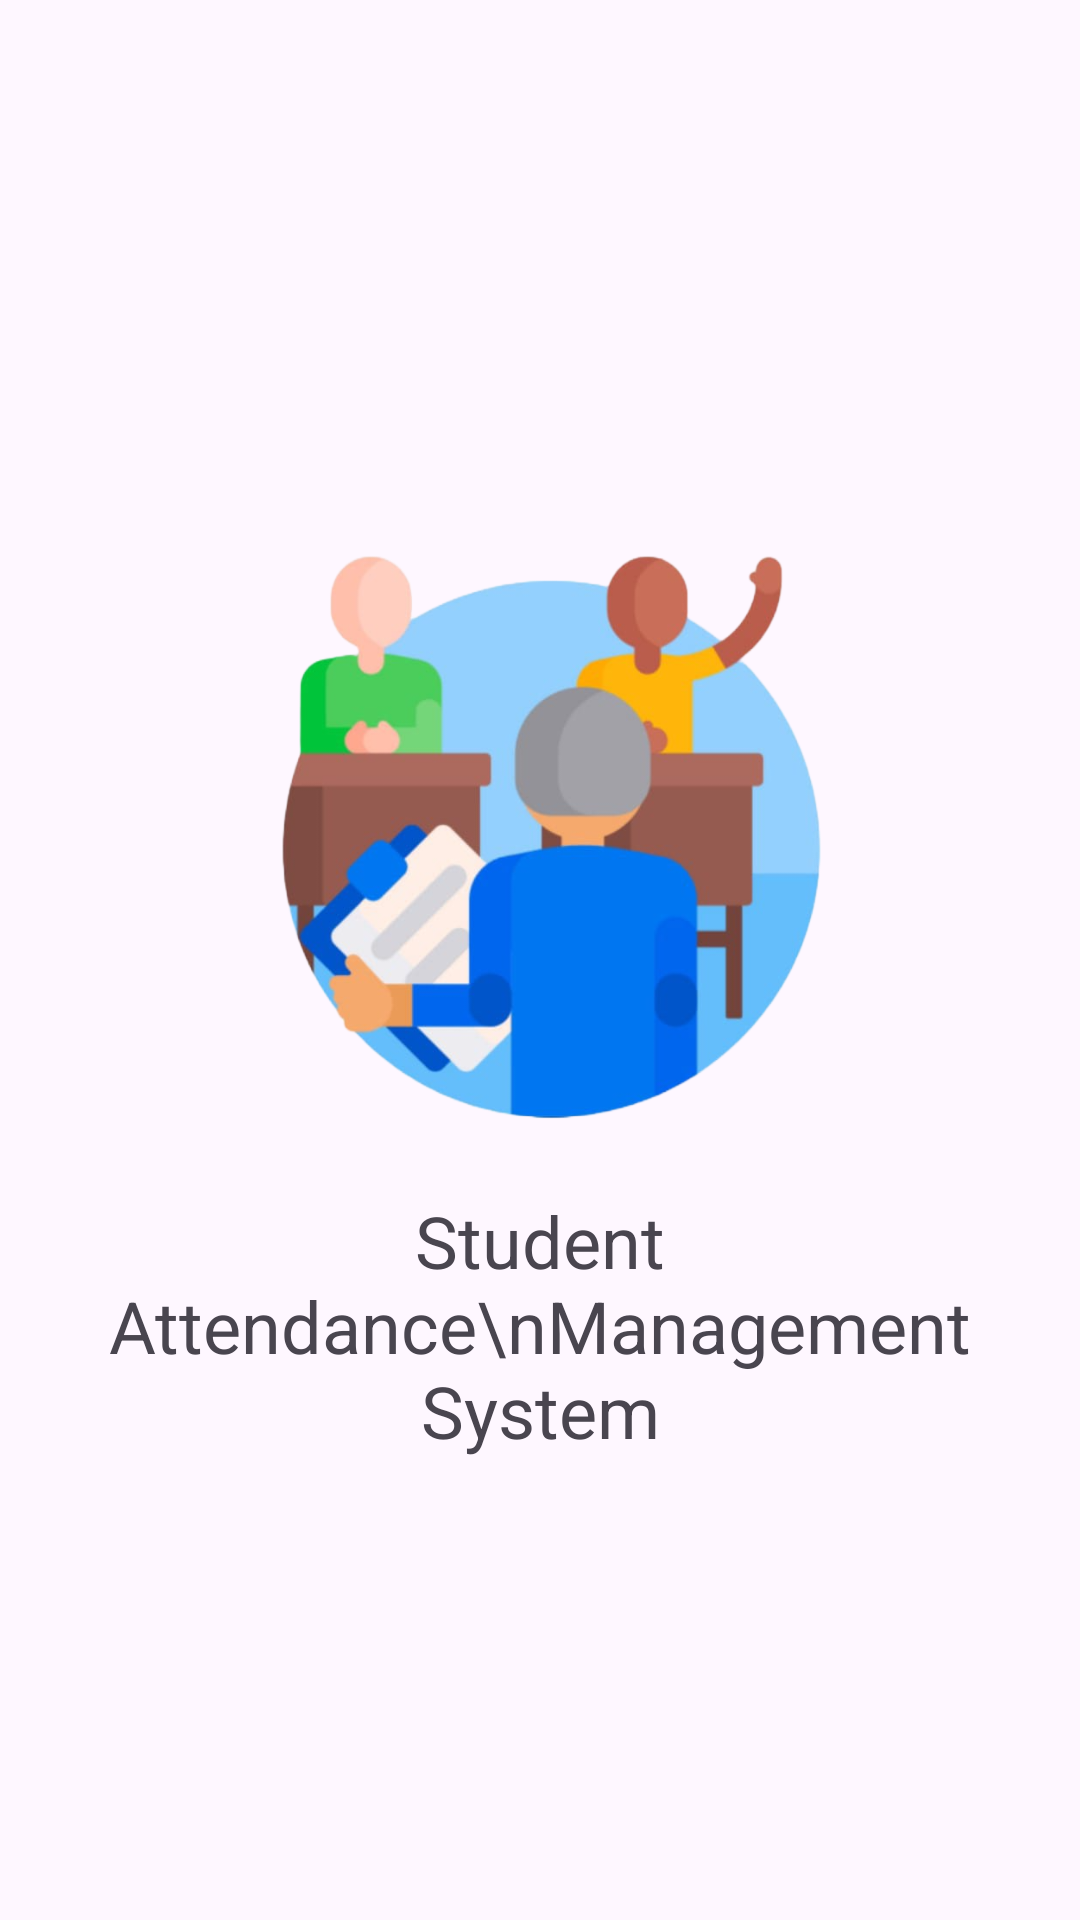

Write the Android layout XML for this screen, with the resource values it uses.
<!-- AndroidManifest.xml: application theme Theme.StudentAttendance -->
<!-- res/layout/activity_splash_screen.xml -->
<?xml version="1.0" encoding="utf-8"?>
<androidx.constraintlayout.widget.ConstraintLayout xmlns:android="http://schemas.android.com/apk/res/android"
    xmlns:app="http://schemas.android.com/apk/res-auto"
    xmlns:tools="http://schemas.android.com/tools"
    android:layout_width="match_parent"
    android:layout_height="match_parent"
    tools:context=".activity.SplashScreen">





























    <ImageView
        android:id="@+id/imageView"
        android:layout_width="240dp"
        android:layout_height="240dp"
        android:layout_centerInParent="true"
        android:adjustViewBounds="true"
        android:scaleType="centerInside"
        android:src="@drawable/logo"
        android:transitionName="logo_image"
        app:layout_constraintBottom_toBottomOf="parent"
        app:layout_constraintEnd_toEndOf="parent"
        app:layout_constraintHorizontal_bias="0.543"
        app:layout_constraintStart_toStartOf="parent"
        app:layout_constraintTop_toTopOf="parent"
        app:layout_constraintVertical_bias="0.393" />

    <TextView
        android:id="@+id/textView"
        android:layout_width="wrap_content"
        android:layout_height="wrap_content"
        android:text="Student Attendance\nManagement System"
        android:textAlignment="center"
        android:textSize="24sp"
        android:transitionName="logo_text"
        app:layout_constraintBottom_toBottomOf="parent"
        app:layout_constraintEnd_toEndOf="parent"
        app:layout_constraintStart_toStartOf="parent"
        app:layout_constraintTop_toBottomOf="@+id/imageView"
        app:layout_constraintVertical_bias="0" />

</androidx.constraintlayout.widget.ConstraintLayout>
<!-- resources referenced by this layout -->
<resources>
  <!-- drawable logo: png bitmap (drawable, 264509 bytes) -->
  <style name="Theme.StudentAttendance" parent="Theme.MaterialComponents.DayNight.DarkActionBar">
          
          <item name="colorPrimary">@color/purple_500</item>
          <item name="colorPrimaryVariant">@color/purple_700</item>
          <item name="colorOnPrimary">@color/white</item>
          
          <item name="colorSecondary">@color/teal_200</item>
          <item name="colorSecondaryVariant">@color/teal_700</item>
          <item name="colorOnSecondary">@color/black</item>
          
          <item name="android:statusBarColor">?attr/colorPrimaryVariant</item>
          
      </style>
  <color name="purple_500">#FF6200EE</color>
  <color name="purple_700">#FF3700B3</color>
  <color name="white">#FFFFFFFF</color>
  <color name="teal_200">#FF03DAC5</color>
  <color name="teal_700">#FF018786</color>
  <color name="black">#FF000000</color>
</resources>
